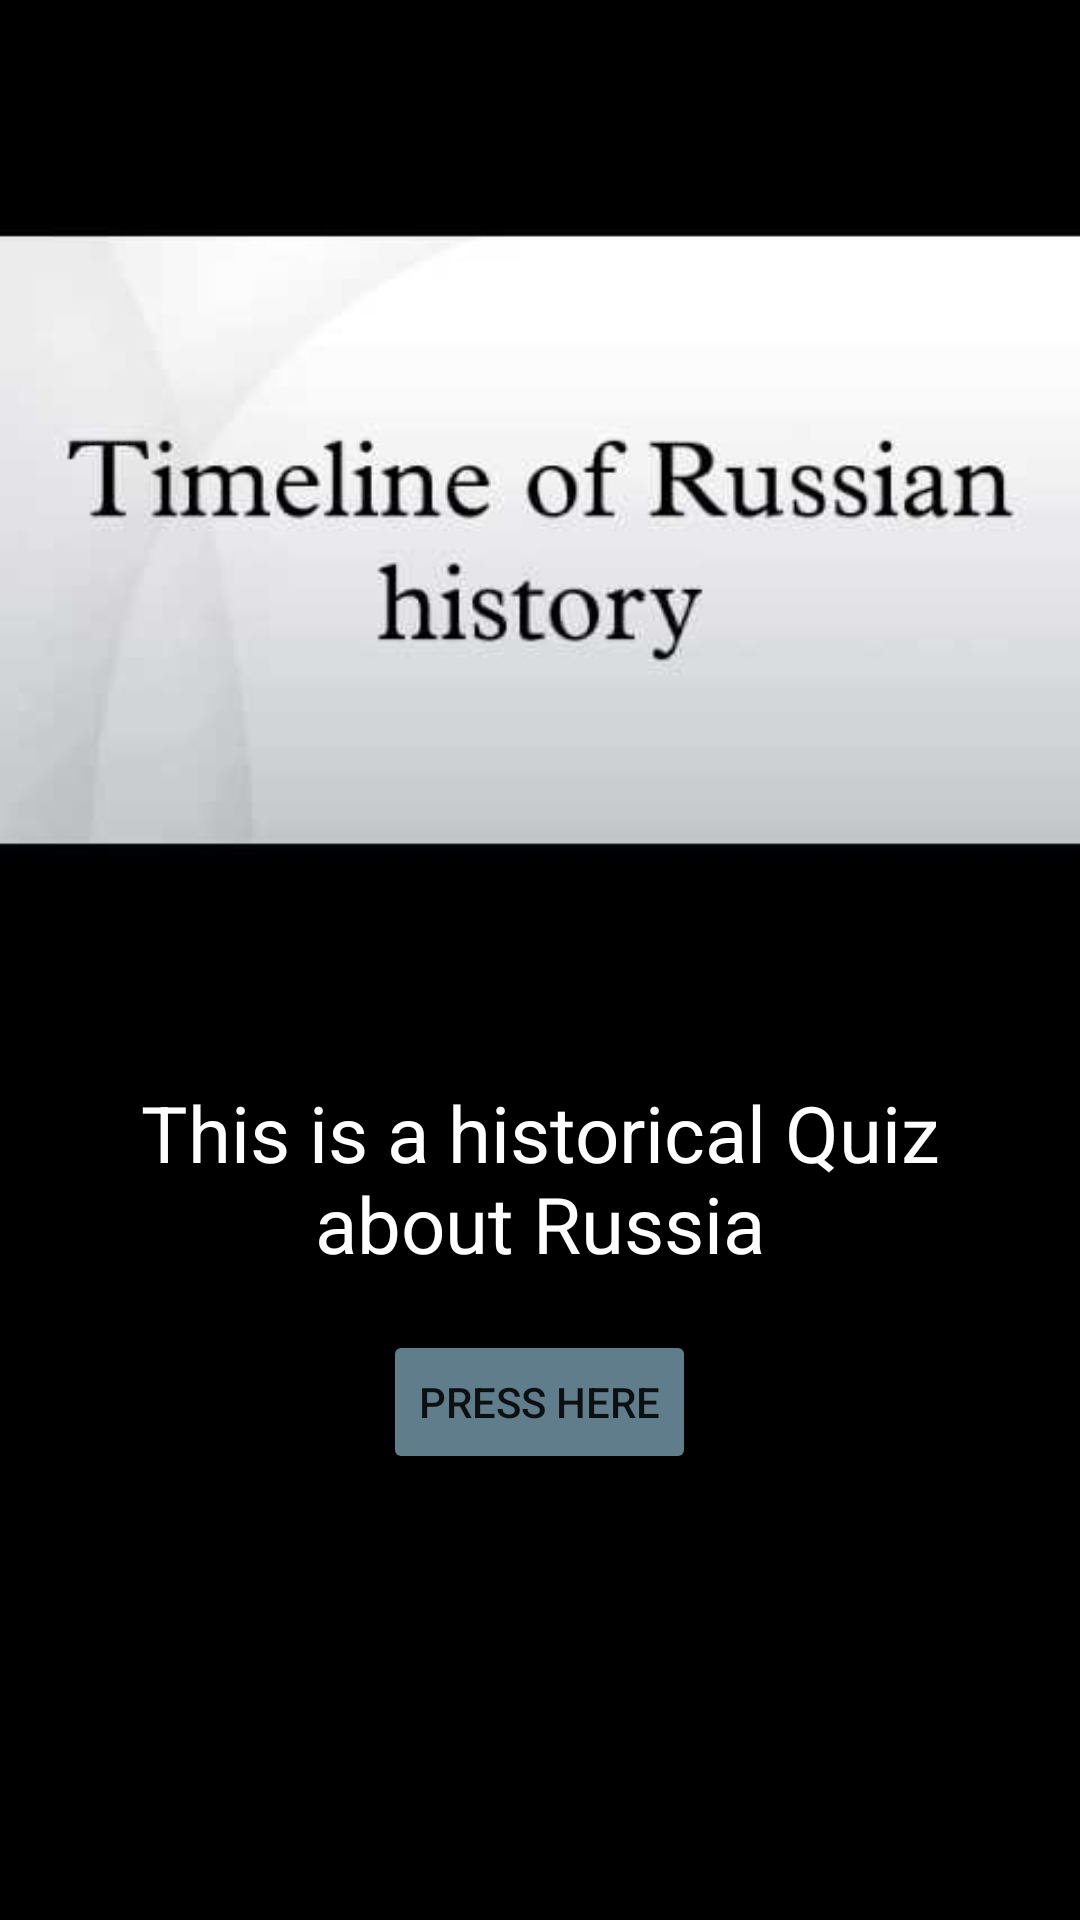

Android layout source for this screen:
<!-- AndroidManifest.xml: application theme AppTheme -->
<!-- res/layout/activity_main.xml -->
<?xml version="1.0" encoding="utf-8"?>
<RelativeLayout xmlns:android="http://schemas.android.com/apk/res/android"
    xmlns:tools="http://schemas.android.com/tools"
    android:layout_width="match_parent"
    android:layout_height="match_parent"
    android:background="@android:color/black"
    tools:context=".MainActivity">

    <ImageView
        android:layout_width="wrap_content"
        android:layout_height="wrap_content"
        android:layout_alignParentTop="true"
        android:layout_alignParentLeft="true"
        android:layout_alignParentRight="true"
        android:src="@drawable/history"
        android:id="@+id/history_image"
        tools:ignore="RtlHardcoded" />

    <TextView
        android:layout_width="match_parent"
        android:layout_height="wrap_content"
        android:id="@+id/history_text"
        android:text="@string/quiz_text"
        android:textSize="26sp"
        android:textColor="@android:color/white"
        android:gravity="center"
        android:layout_below="@id/history_image"
        />

    <Button
        android:layout_width="wrap_content"
        android:layout_height="wrap_content"
        android:layout_below="@+id/history_text"
        android:layout_centerHorizontal="true"
        android:layout_marginTop="18dp"
        android:onClick="secondActiviryClick"
        android:text="@string/button_text" />

</RelativeLayout>
<!-- resources referenced by this layout -->
<resources>
  <!-- drawable history: jpg bitmap (drawable, 8283 bytes) -->
  <string name="button_text">Press here</string>
  <string name="quiz_text">This is a historical Quiz\nabout Russia</string>
  <style name="AppTheme" parent="Theme.AppCompat.Light.DarkActionBar">
          
          <item name="colorPrimary">@color/colorPrimary</item>
          <item name="colorPrimaryDark">@color/colorPrimaryDark</item>
          <item name="colorAccent">@color/colorAccent</item>
          <item name="colorButtonNormal">#607D8B</item>
      </style>
  <!-- not gathered from this repository: default colours our renderer supplied (Android Studio template values) -->
  <color name="colorPrimary">#FF6200EE</color>
  <color name="colorPrimaryDark">#FF3700B3</color>
  <color name="colorAccent">#FF03DAC5</color>
</resources>
